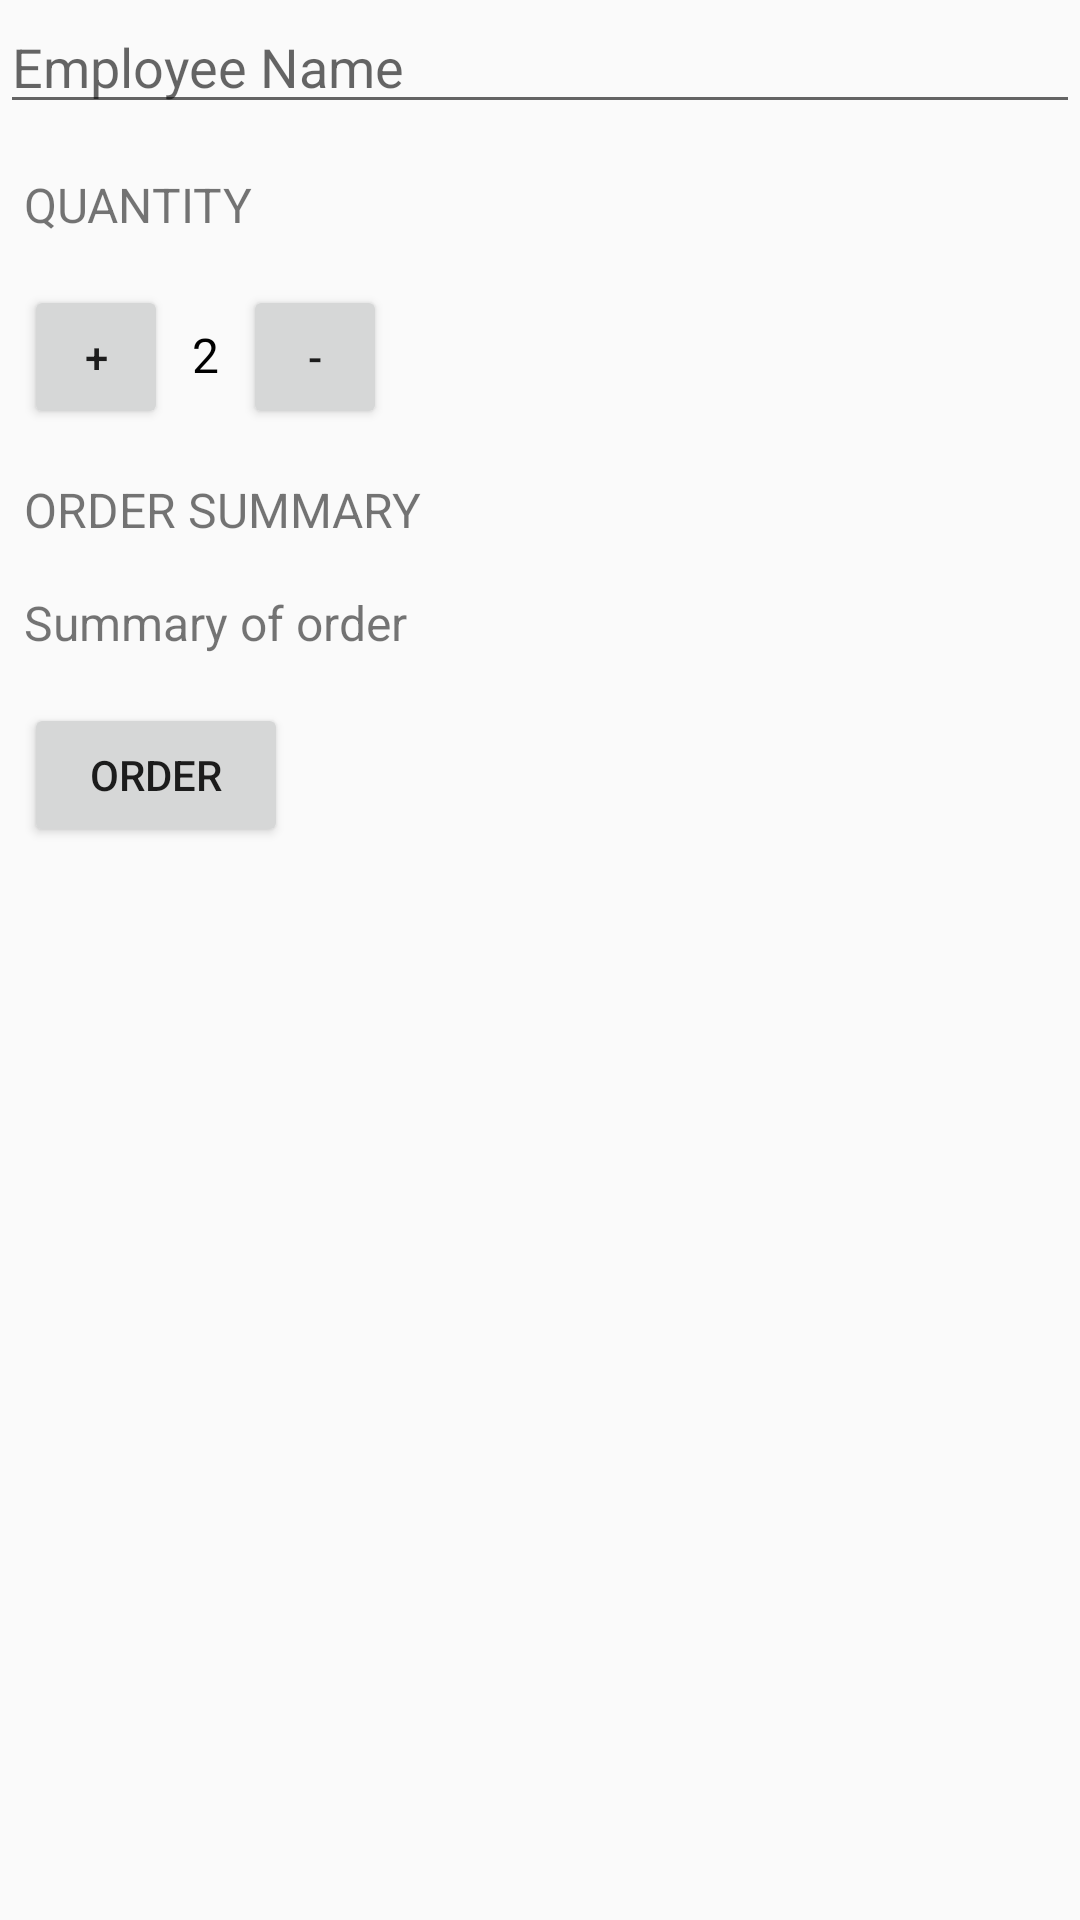

This screen was rendered from an Android layout file. Write that file and the resources it references.
<!-- AndroidManifest.xml: application theme Theme.AppCompat.Light.NoActionBar -->
<!-- res/layout/activity_orderbooks.xml -->
<?xml version="1.0" encoding="utf-8"?>
<ScrollView
    xmlns:android="http://schemas.android.com/apk/res/android"
    xmlns:tools="http://schemas.android.com/tools"
    android:layout_width="match_parent"
    android:layout_height="match_parent"
    tools:context="com.android.ad.mycart.OrderBooksActivity">

    <LinearLayout
        android:id="@+id/activity_main"
        android:layout_width="match_parent"
        android:layout_height="match_parent"
        android:orientation="vertical"
        tools:context="com.example.android.justjava.MainActivity">

        <EditText
            android:id="@+id/name_textfield"
            android:layout_width="match_parent"
            android:hint="Employee Name"
            android:layout_height="wrap_content"
            android:inputType="textCapCharacters"/>


        <TextView
            android:layout_width="wrap_content"
            android:layout_height="wrap_content"
            android:layout_marginBottom="8dp"
            android:paddingLeft="8dp"
            android:layout_marginTop="16dp"
            android:text="QUANTITY"
            android:textSize="16sp" />

        <LinearLayout
            android:layout_width="wrap_content"
            android:layout_height="wrap_content"
            android:orientation="horizontal">

            <Button
                android:layout_width="48dp"
                android:layout_height="48dp"
                android:layout_margin="8dp"
                android:onClick="increment"
                android:text="+" />

            <TextView
                android:id="@+id/quantity_text_view"
                android:layout_width="wrap_content"
                android:layout_height="wrap_content"
                android:layout_marginTop="8dp"
                android:text="2"
                android:textColor="#000000"
                android:textSize="16sp" />


            <Button
                android:layout_width="48dp"
                android:layout_height="48dp"
                android:layout_margin="8dp"
                android:onClick="decrement"
                android:text="-" />

        </LinearLayout>


        <TextView
            android:layout_width="wrap_content"
            android:layout_height="wrap_content"
            android:layout_marginBottom="16dp"
            android:layout_marginTop="8dp"
            android:paddingLeft="8dp"
            android:text="Order Summary"
            android:textAllCaps="true"
            android:textSize="16sp" />

        <TextView
            android:id="@+id/order_summary_text_view"
            android:layout_width="wrap_content"
            android:layout_height="wrap_content"
            android:layout_marginBottom="16dp"
            android:paddingLeft="8dp"
            android:text="Summary of order"
            android:textSize="16sp" />

        <Button
            android:layout_width="wrap_content"
            android:layout_height="wrap_content"
            android:layout_marginLeft="8dp"
            android:onClick="submitOrder"
            android:text="order" />

    </LinearLayout>
</ScrollView>
<!-- resources referenced by this layout -->
<resources>

</resources>
